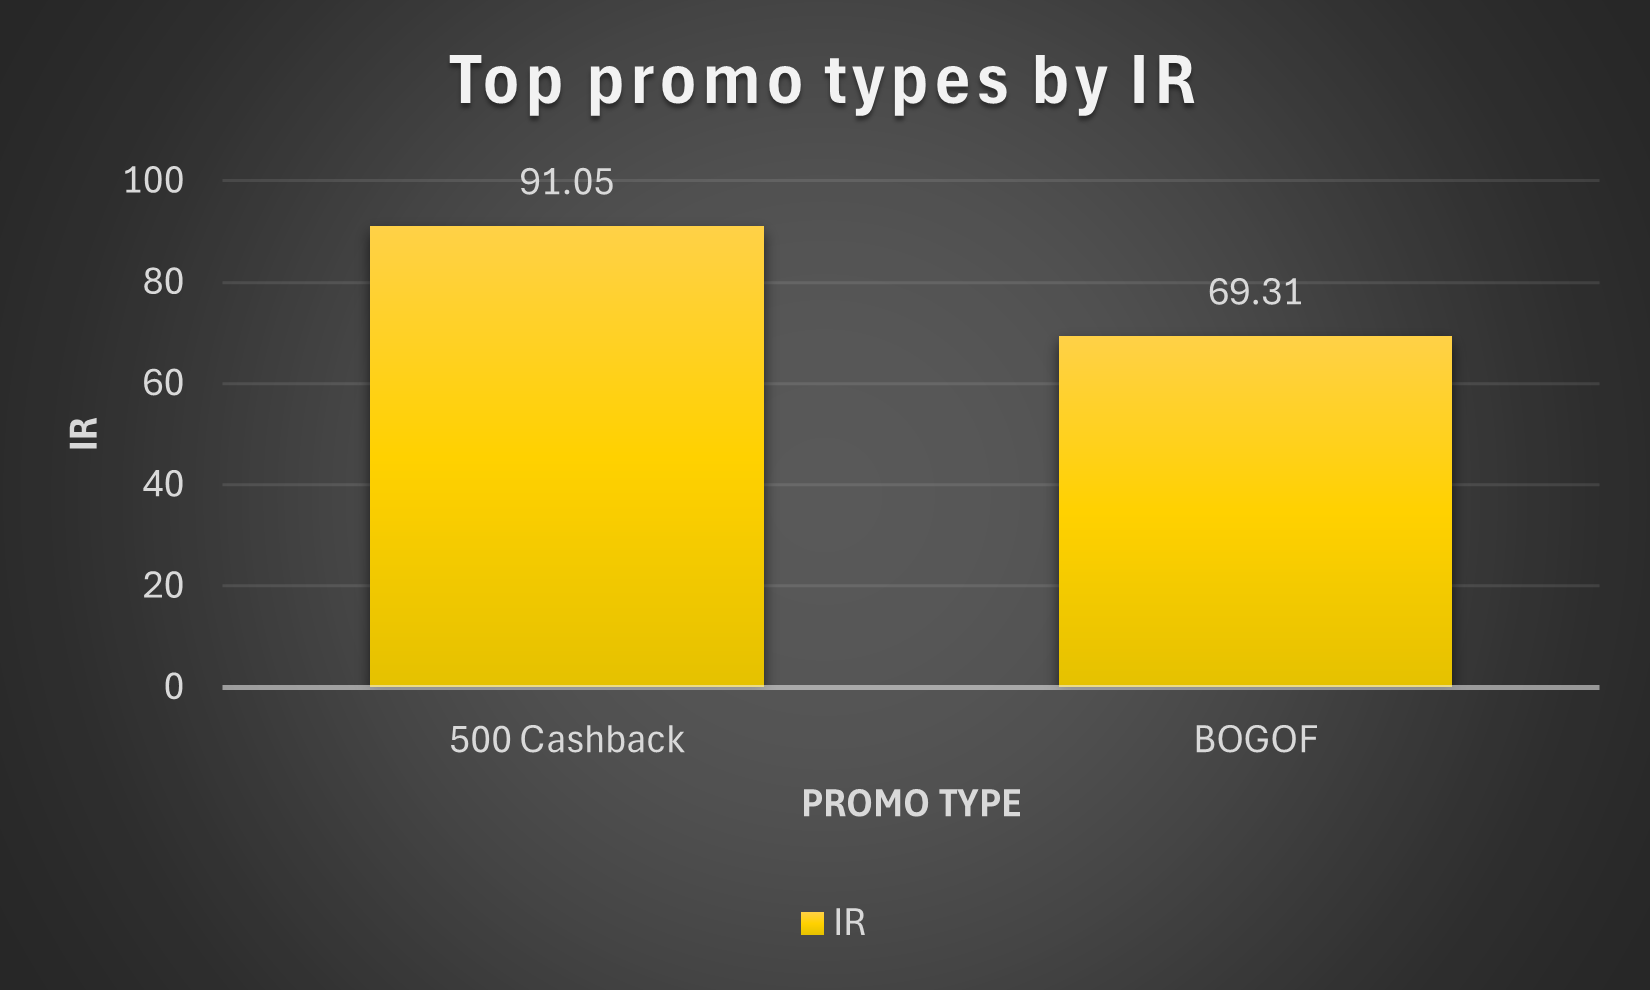

The table this chart was drawn from, first rows:
promo_type, IR
500 Cashback, 91.05
BOGOF, 69.31
